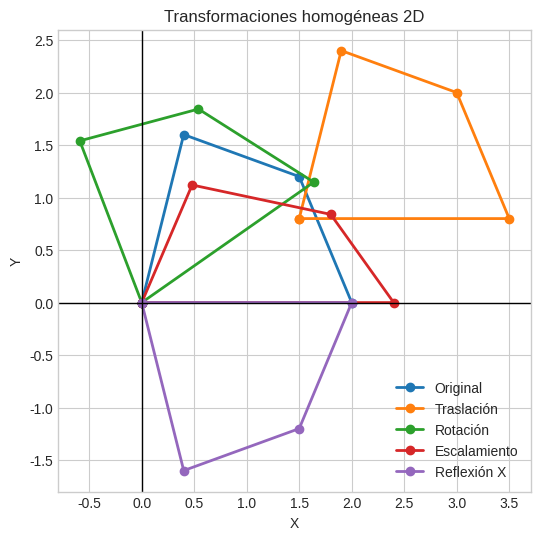
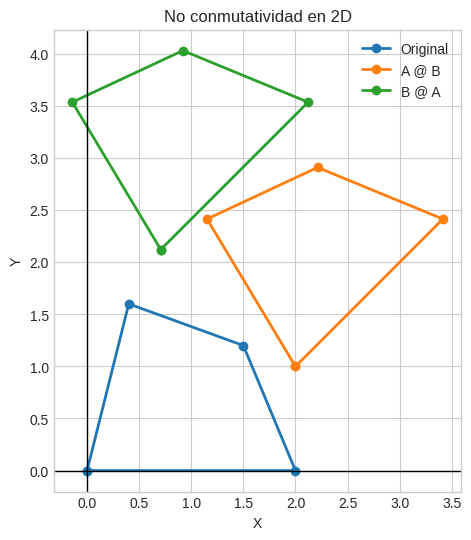
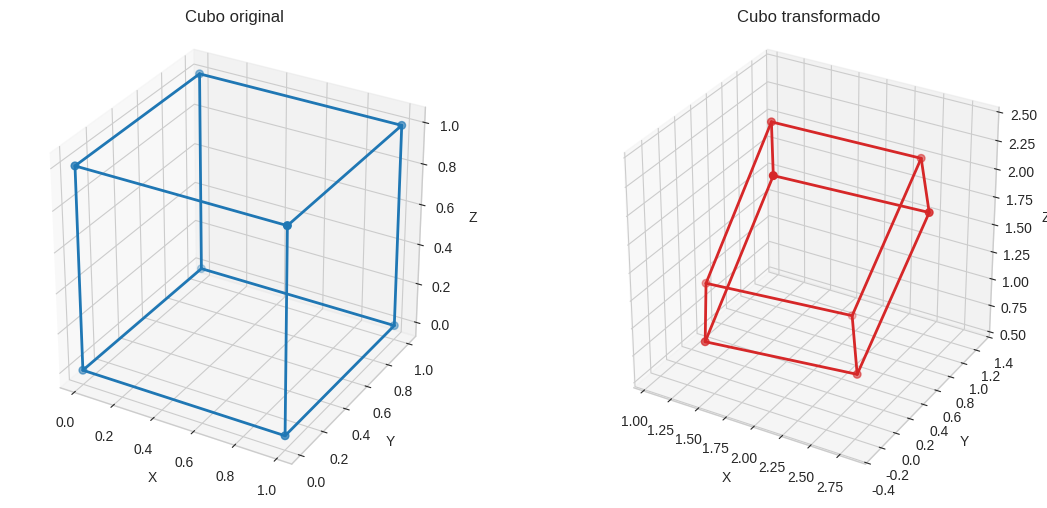
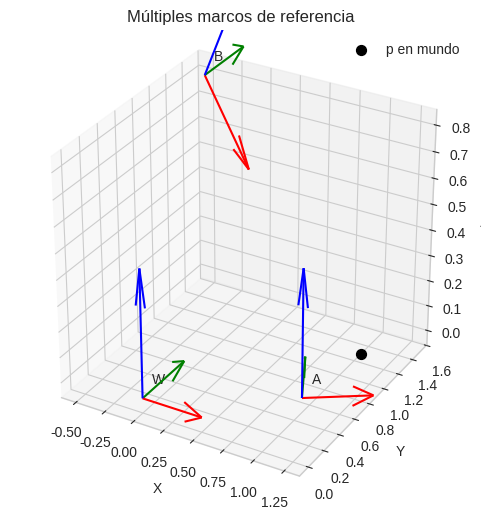
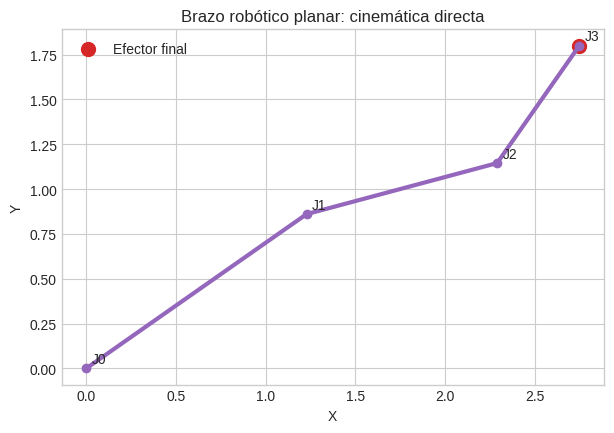

Write the Python code that produced these figures, in order.
from __future__ import annotations

import numpy as np
import matplotlib.pyplot as plt
from mpl_toolkits.mplot3d import Axes3D  # noqa: F401
from typing import Iterable

np.set_printoptions(precision=4, suppress=True)
plt.style.use('seaborn-v0_8-whitegrid')

def to_homogeneous_2d(points: np.ndarray) -> np.ndarray:
    points = np.asarray(points, dtype=float)
    if points.ndim != 2 or points.shape[1] != 2:
        raise ValueError('Se esperaba un arreglo de forma (N, 2).')
    return np.hstack([points, np.ones((points.shape[0], 1), dtype=float)])


def from_homogeneous_2d(points_h: np.ndarray) -> np.ndarray:
    points_h = np.asarray(points_h, dtype=float)
    if points_h.ndim != 2 or points_h.shape[1] != 3:
        raise ValueError('Se esperaba un arreglo de forma (N, 3).')
    w = points_h[:, [2]]
    if np.any(np.isclose(w, 0.0)):
        raise ValueError('No se puede dividir por w=0.')
    return points_h[:, :2] / w


def translation_2d(tx: float, ty: float) -> np.ndarray:
    return np.array([[1.0, 0.0, tx], [0.0, 1.0, ty], [0.0, 0.0, 1.0]])


def rotation_2d(theta_rad: float) -> np.ndarray:
    c, s = np.cos(theta_rad), np.sin(theta_rad)
    return np.array([[c, -s, 0.0], [s, c, 0.0], [0.0, 0.0, 1.0]])


def scaling_2d(sx: float, sy: float) -> np.ndarray:
    return np.array([[sx, 0.0, 0.0], [0.0, sy, 0.0], [0.0, 0.0, 1.0]])


def reflection_2d(axis: str = 'x') -> np.ndarray:
    axis = axis.lower()
    if axis == 'x':
        return np.array([[1.0, 0.0, 0.0], [0.0, -1.0, 0.0], [0.0, 0.0, 1.0]])
    if axis == 'y':
        return np.array([[-1.0, 0.0, 0.0], [0.0, 1.0, 0.0], [0.0, 0.0, 1.0]])
    if axis in {'xy', 'diag'}:
        return np.array([[0.0, 1.0, 0.0], [1.0, 0.0, 0.0], [0.0, 0.0, 1.0]])
    raise ValueError("axis debe ser 'x', 'y' o 'xy'/'diag'.")


def apply_transform_2d(points: np.ndarray, transform: np.ndarray) -> np.ndarray:
    points_h = to_homogeneous_2d(points)
    transformed_h = (transform @ points_h.T).T
    return from_homogeneous_2d(transformed_h)


def plot_2d_sets(point_sets: Iterable[np.ndarray], labels: Iterable[str], title: str) -> None:
    fig, ax = plt.subplots(figsize=(7, 6))
    for pts, label in zip(point_sets, labels):
        closed = np.vstack([pts, pts[0]])
        ax.plot(closed[:, 0], closed[:, 1], marker='o', linewidth=2, label=label)
    ax.axhline(0, color='black', linewidth=1)
    ax.axvline(0, color='black', linewidth=1)
    ax.set_title(title)
    ax.set_xlabel('X')
    ax.set_ylabel('Y')
    ax.set_aspect('equal', adjustable='box')
    ax.legend()
    plt.show()

shape_2d = np.array([[0.0, 0.0], [2.0, 0.0], [1.5, 1.2], [0.4, 1.6]])
t2d = translation_2d(1.5, 0.8)
r2d = rotation_2d(np.deg2rad(35))
s2d = scaling_2d(1.2, 0.7)
f2d = reflection_2d('x')

shape_t = apply_transform_2d(shape_2d, t2d)
shape_r = apply_transform_2d(shape_2d, r2d)
shape_s = apply_transform_2d(shape_2d, s2d)
shape_f = apply_transform_2d(shape_2d, f2d)

plot_2d_sets(
    [shape_2d, shape_t, shape_r, shape_s, shape_f],
    ['Original', 'Traslación', 'Rotación', 'Escalamiento', 'Reflexión X'],
    'Transformaciones homogéneas 2D'
)

A = translation_2d(2.0, 1.0)
B = rotation_2d(np.deg2rad(45))

T_ab = A @ B
T_ba = B @ A

shape_ab = apply_transform_2d(shape_2d, T_ab)
shape_ba = apply_transform_2d(shape_2d, T_ba)
shape_seq = apply_transform_2d(apply_transform_2d(shape_2d, B), A)

assert np.allclose(shape_ab, shape_seq)
print('¿A @ B == B @ A?', np.allclose(T_ab, T_ba))
print('Composición validada:', np.allclose(shape_ab, shape_seq))

plot_2d_sets(
    [shape_2d, shape_ab, shape_ba],
    ['Original', 'A @ B', 'B @ A'],
    'No conmutatividad en 2D'
)

def to_homogeneous_3d(points: np.ndarray) -> np.ndarray:
    points = np.asarray(points, dtype=float)
    if points.ndim != 2 or points.shape[1] != 3:
        raise ValueError('Se esperaba un arreglo de forma (N, 3).')
    return np.hstack([points, np.ones((points.shape[0], 1), dtype=float)])


def from_homogeneous_3d(points_h: np.ndarray) -> np.ndarray:
    points_h = np.asarray(points_h, dtype=float)
    if points_h.ndim != 2 or points_h.shape[1] != 4:
        raise ValueError('Se esperaba un arreglo de forma (N, 4).')
    w = points_h[:, [3]]
    if np.any(np.isclose(w, 0.0)):
        raise ValueError('No se puede dividir por w=0.')
    return points_h[:, :3] / w


def translation_3d(tx: float, ty: float, tz: float) -> np.ndarray:
    return np.array([[1.0, 0.0, 0.0, tx], [0.0, 1.0, 0.0, ty], [0.0, 0.0, 1.0, tz], [0.0, 0.0, 0.0, 1.0]])


def scaling_3d(sx: float, sy: float, sz: float) -> np.ndarray:
    return np.array([[sx, 0.0, 0.0, 0.0], [0.0, sy, 0.0, 0.0], [0.0, 0.0, sz, 0.0], [0.0, 0.0, 0.0, 1.0]])


def rotation_x(theta_rad: float) -> np.ndarray:
    c, s = np.cos(theta_rad), np.sin(theta_rad)
    return np.array([[1.0, 0.0, 0.0, 0.0], [0.0, c, -s, 0.0], [0.0, s, c, 0.0], [0.0, 0.0, 0.0, 1.0]])


def rotation_y(theta_rad: float) -> np.ndarray:
    c, s = np.cos(theta_rad), np.sin(theta_rad)
    return np.array([[c, 0.0, s, 0.0], [0.0, 1.0, 0.0, 0.0], [-s, 0.0, c, 0.0], [0.0, 0.0, 0.0, 1.0]])


def rotation_z(theta_rad: float) -> np.ndarray:
    c, s = np.cos(theta_rad), np.sin(theta_rad)
    return np.array([[c, -s, 0.0, 0.0], [s, c, 0.0, 0.0], [0.0, 0.0, 1.0, 0.0], [0.0, 0.0, 0.0, 1.0]])


def reflection_3d(plane: str = 'xy') -> np.ndarray:
    if plane == 'xy':
        return np.diag([1.0, 1.0, -1.0, 1.0])
    if plane == 'xz':
        return np.diag([1.0, -1.0, 1.0, 1.0])
    if plane == 'yz':
        return np.diag([-1.0, 1.0, 1.0, 1.0])
    raise ValueError("plane debe ser 'xy', 'xz' o 'yz'.")


def apply_transform_3d(points: np.ndarray, transform: np.ndarray) -> np.ndarray:
    points_h = to_homogeneous_3d(points)
    transformed_h = (transform @ points_h.T).T
    return from_homogeneous_3d(transformed_h)


def make_unit_cube() -> np.ndarray:
    return np.array([
        [0, 0, 0], [1, 0, 0], [1, 1, 0], [0, 1, 0],
        [0, 0, 1], [1, 0, 1], [1, 1, 1], [0, 1, 1],
    ], dtype=float)


def plot_cube(ax: plt.Axes, vertices: np.ndarray, title: str, color: str) -> None:
    edges = [(0, 1), (1, 2), (2, 3), (3, 0), (4, 5), (5, 6), (6, 7), (7, 4), (0, 4), (1, 5), (2, 6), (3, 7)]
    for i, j in edges:
        xs, ys, zs = zip(vertices[i], vertices[j])
        ax.plot(xs, ys, zs, color=color, linewidth=2)
    ax.scatter(vertices[:, 0], vertices[:, 1], vertices[:, 2], color=color, s=30)
    ax.set_title(title)
    ax.set_xlabel('X')
    ax.set_ylabel('Y')
    ax.set_zlabel('Z')

cube = make_unit_cube()
T3D = translation_3d(1.5, -0.3, 1.0) @ rotation_z(np.deg2rad(35)) @ rotation_y(np.deg2rad(20)) @ scaling_3d(1.2, 0.8, 1.5)
cube_transformed = apply_transform_3d(cube, T3D)

fig = plt.figure(figsize=(12, 5))
ax1 = fig.add_subplot(1, 2, 1, projection='3d')
ax2 = fig.add_subplot(1, 2, 2, projection='3d')
plot_cube(ax1, cube, 'Cubo original', 'tab:blue')
plot_cube(ax2, cube_transformed, 'Cubo transformado', 'tab:red')
for ax in [ax1, ax2]:
    ax.set_box_aspect((1, 1, 1))
plt.tight_layout()
plt.show()

def world_to_local(points_world: np.ndarray, T_local_to_world: np.ndarray) -> np.ndarray:
    return apply_transform_3d(points_world, np.linalg.inv(T_local_to_world))


def draw_frame(ax: plt.Axes, T: np.ndarray, name: str, axis_len: float = 0.5) -> None:
    origin = T[:3, 3]
    ax.quiver(*origin, *(T[:3, 0] * axis_len), color='r')
    ax.quiver(*origin, *(T[:3, 1] * axis_len), color='g')
    ax.quiver(*origin, *(T[:3, 2] * axis_len), color='b')
    ax.text(*(origin + 0.05), name)


T_A_to_W = translation_3d(1.0, 0.5, 0.0) @ rotation_z(np.deg2rad(30))
T_B_to_W = translation_3d(-0.5, 1.5, 0.8) @ rotation_y(np.deg2rad(40))

p_A = np.array([[0.4, 0.2, 0.1]])
p_W = apply_transform_3d(p_A, T_A_to_W)
p_B = world_to_local(p_W, T_B_to_W)
T_A_to_B = np.linalg.inv(T_B_to_W) @ T_A_to_W
p_B_direct = apply_transform_3d(p_A, T_A_to_B)

print('¿Coinciden ambos cálculos?', np.allclose(p_B, p_B_direct))

fig = plt.figure(figsize=(7, 6))
ax = fig.add_subplot(111, projection='3d')
draw_frame(ax, np.eye(4), 'W')
draw_frame(ax, T_A_to_W, 'A')
draw_frame(ax, T_B_to_W, 'B')
ax.scatter(*p_W.ravel(), color='k', s=50, label='p en mundo')
ax.set_title('Múltiples marcos de referencia')
ax.set_xlabel('X'); ax.set_ylabel('Y'); ax.set_zlabel('Z')
ax.set_box_aspect((1, 1, 1))
ax.legend()
plt.show()

T = translation_3d(2.0, -1.0, 0.5) @ rotation_x(np.deg2rad(25)) @ scaling_3d(1.0, 2.0, 0.5)
T_inv = np.linalg.inv(T)
print('T @ T_inv ≈ I ->', np.allclose(T @ T_inv, np.eye(4)))

sample_points = np.array([[1.0, 2.0, 3.0], [-1.0, 0.5, 2.2]])
transformed = apply_transform_3d(sample_points, T)
recovered = apply_transform_3d(transformed, T_inv)
print('¿Se recuperan correctamente?', np.allclose(sample_points, recovered))

def dh_planar(theta: float, link_length: float) -> np.ndarray:
    return rotation_z(theta) @ translation_3d(link_length, 0.0, 0.0)


def forward_kinematics_planar(joint_angles_rad: np.ndarray, link_lengths: np.ndarray) -> tuple[np.ndarray, np.ndarray]:
    if len(joint_angles_rad) != len(link_lengths):
        raise ValueError('joint_angles_rad y link_lengths deben tener misma longitud.')

    T = np.eye(4)
    joint_positions = [np.array([0.0, 0.0, 0.0])]
    for theta, length in zip(joint_angles_rad, link_lengths):
        T = T @ dh_planar(theta, length)
        joint_positions.append(T[:3, 3].copy())
    return T, np.vstack(joint_positions)


angles_rad = np.deg2rad(np.array([35.0, -20.0, 40.0]))
links = np.array([1.5, 1.1, 0.8])
T_end, joints = forward_kinematics_planar(angles_rad, links)
print('Posición del efector final:', T_end[:3, 3])

fig, ax = plt.subplots(figsize=(7, 6))
ax.plot(joints[:, 0], joints[:, 1], '-o', linewidth=3, color='tab:purple')
ax.scatter(joints[-1, 0], joints[-1, 1], color='tab:red', s=100, label='Efector final')
for i, (x, y, _) in enumerate(joints):
    ax.text(x + 0.03, y + 0.03, f'J{i}')
ax.set_title('Brazo robótico planar: cinemática directa')
ax.set_xlabel('X'); ax.set_ylabel('Y')
ax.set_aspect('equal', adjustable='box')
ax.legend()
plt.show()